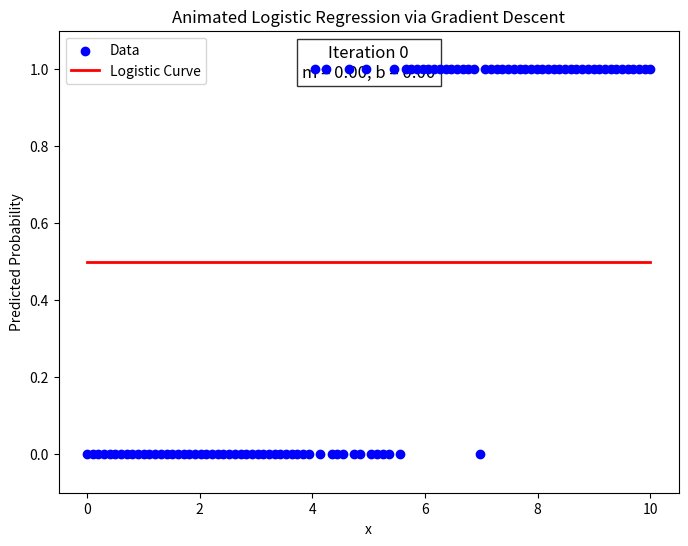

Reproduce this figure in Python.
import numpy as np
import matplotlib.pyplot as plt
import matplotlib.animation as animation

# Generate synthetic data
np.random.seed(42)
n_points = 100
x = np.linspace(0, 10, n_points)
# True underlying model for probability (using a logistic function)
true_m = 2.0
true_b = -10.0
prob = 1 / (1 + np.exp(-(true_m * x + true_b)))
# Sample binary labels based on the probability
y = (np.random.rand(n_points) < prob).astype(int)

# Define the sigmoid function
def sigmoid(z):
    return 1 / (1 + np.exp(-z))

# Initialize parameters for logistic regression
m_param = 0.0  # slope
b_param = 0.0  # intercept
learning_rate = 0.1
n_iter = 500

# Lists to store parameter history for animation
m_history = [m_param]
b_history = [b_param]

# Perform gradient descent for logistic regression
for i in range(n_iter):
    z = m_param * x + b_param
    p = sigmoid(z)
    # Compute gradients (using the derivative of the cross-entropy loss)
    error = p - y
    m_grad = np.mean(error * x)
    b_grad = np.mean(error)
    
    # Update parameters
    m_param -= learning_rate * m_grad
    b_param -= learning_rate * b_grad
    
    # Save parameter history
    m_history.append(m_param)
    b_history.append(b_param)

# Set up the plot
fig, ax = plt.subplots(figsize=(8, 6))
ax.scatter(x, y, c='blue', label='Data', zorder=5)
# Initial logistic curve based on the initial parameters
line, = ax.plot(x, sigmoid(m_history[0] * x + b_history[0]), 'r-', lw=2, label='Logistic Curve')
iter_text = ax.text(0.5, 0.9, '', transform=ax.transAxes, ha='center', fontsize=12, 
                    bbox=dict(facecolor='white', alpha=0.8))

ax.set_xlabel('x')
ax.set_ylabel('Predicted Probability')
ax.set_title('Animated Logistic Regression via Gradient Descent')
ax.legend()
ax.set_ylim(-0.1, 1.1)

# Animation update function
def animate(i):
    current_m = m_history[i]
    current_b = b_history[i]
    y_curve = sigmoid(current_m * x + current_b)
    line.set_ydata(y_curve)
    iter_text.set_text(f"Iteration {i}\nm = {current_m:.2f}, b = {current_b:.2f}")
    return line, iter_text

# Create the animation (300 iterations; update every 50ms)
ani = animation.FuncAnimation(fig, animate, frames=len(m_history), interval=50, blit=True)

plt.show()
